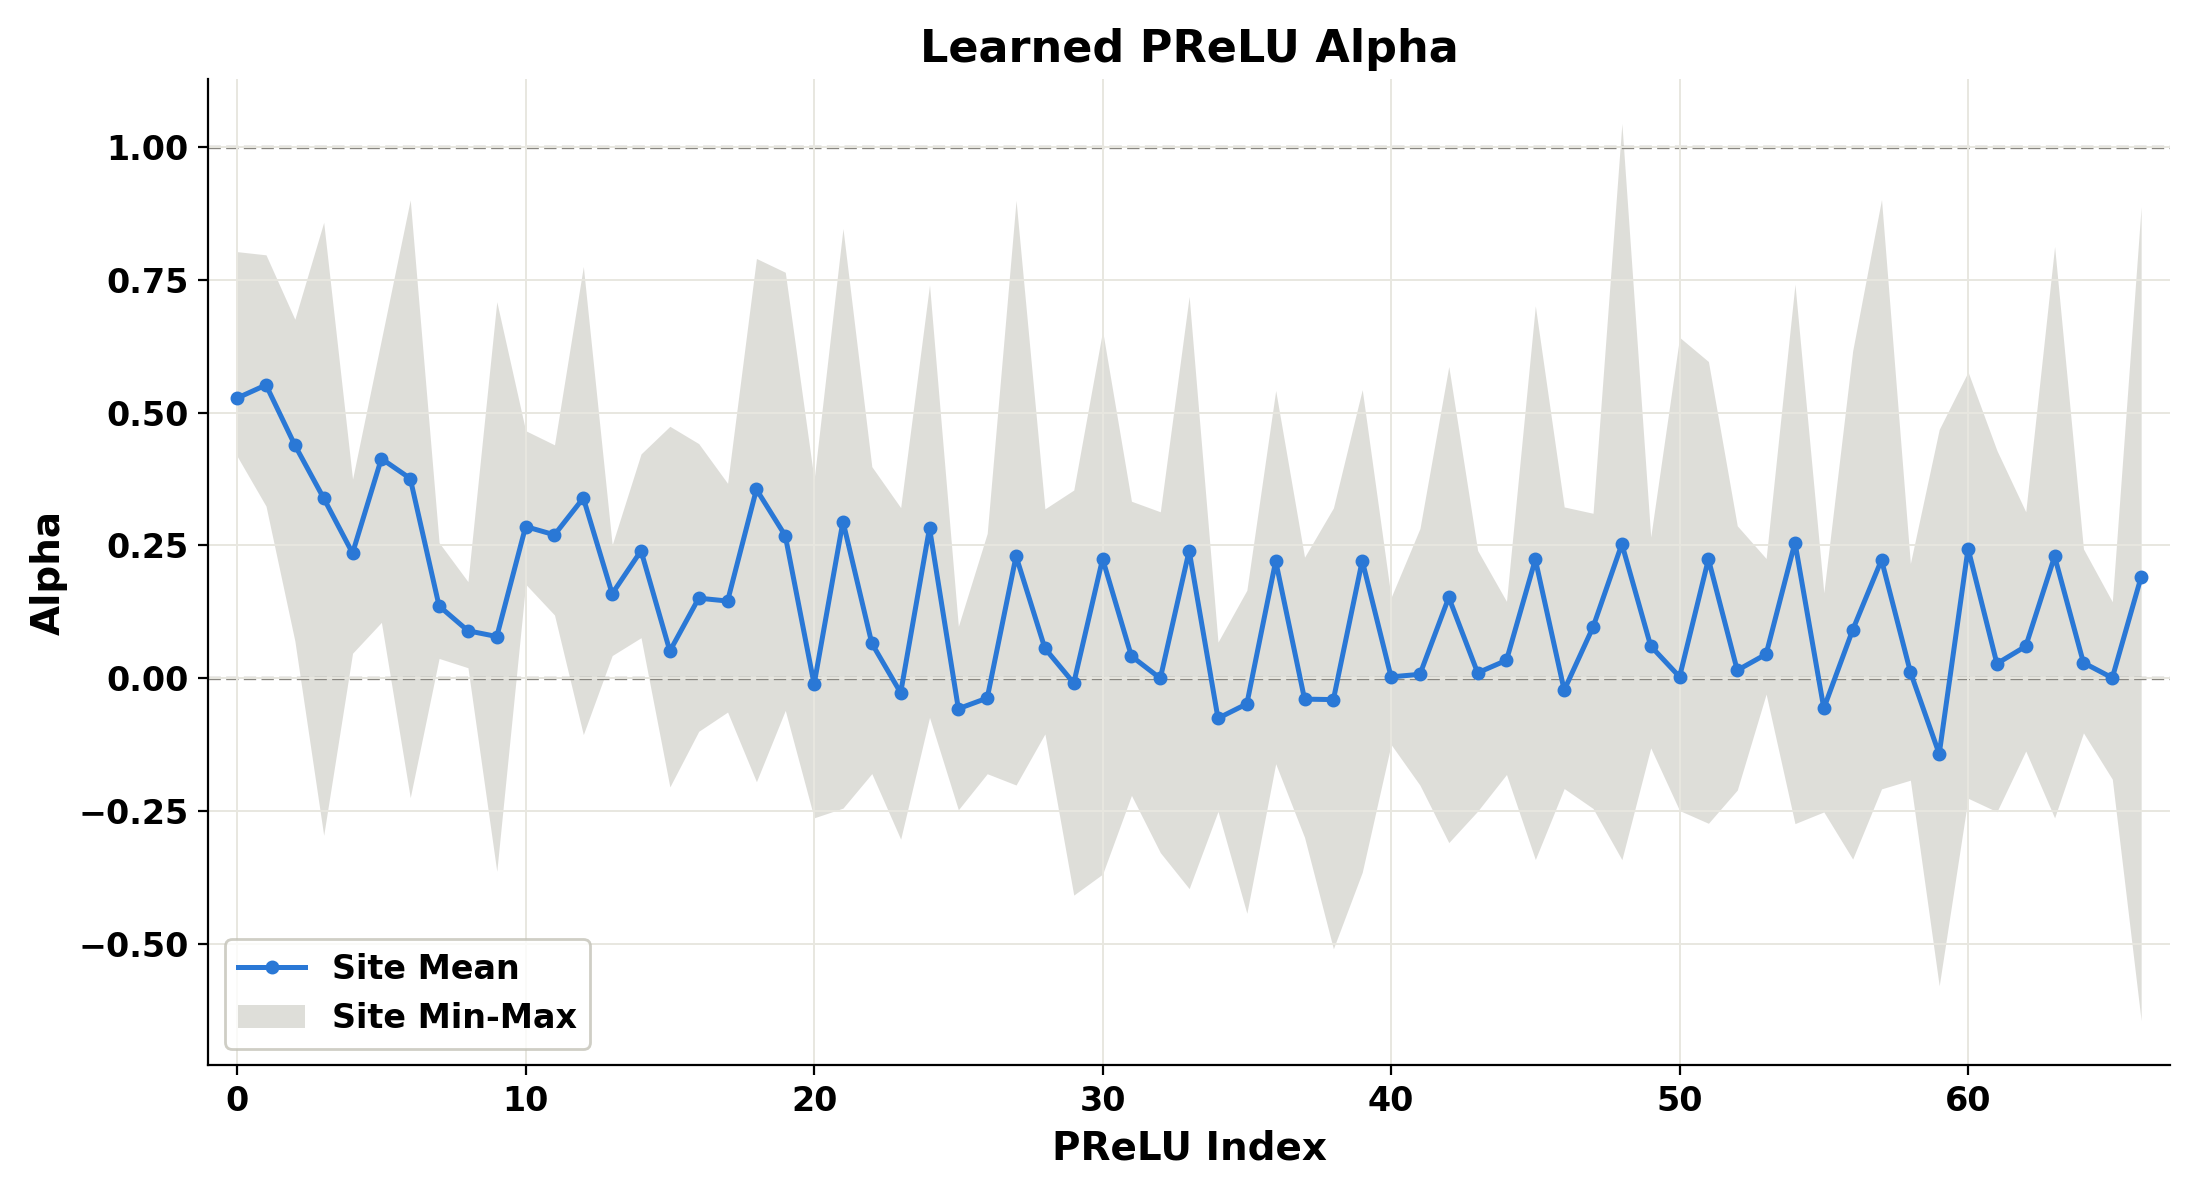

Data behind this chart, as committed beside it:
site, module, stage, channel, alpha
0, initial.act, initial, 0, 0.4566
0, initial.act, initial, 1, 0.4316
0, initial.act, initial, 2, 0.4179
0, initial.act, initial, 3, 0.8026
1, down1.reduce.2, down1, 0, 0.3241
1, down1.reduce.2, down1, 1, 0.7966
1, down1.reduce.2, down1, 2, 0.5698
1, down1.reduce.2, down1, 3, 0.5168
2, down1.conv.2, down1, 0, 0.6755
2, down1.conv.2, down1, 1, 0.07066
2, down1.conv.2, down1, 2, 0.4542
2, down1.conv.2, down1, 3, 0.5549
3, down1.out_act, down1, 0, 0.2257
3, down1.out_act, down1, 1, 0.3646
3, down1.out_act, down1, 2, 0.5931
3, down1.out_act, down1, 3, 0.8578
3, down1.out_act, down1, 4, 0.3563
3, down1.out_act, down1, 5, 0.5585
3, down1.out_act, down1, 6, 0.2671
3, down1.out_act, down1, 7, 0.3232
3, down1.out_act, down1, 8, 0.4448
3, down1.out_act, down1, 9, 0.4158
3, down1.out_act, down1, 10, -0.295
3, down1.out_act, down1, 11, 0.1312
3, down1.out_act, down1, 12, -0.0412
3, down1.out_act, down1, 13, 0.3685
3, down1.out_act, down1, 14, 0.6409
3, down1.out_act, down1, 15, 0.2109
4, regular1.0.reduce.2, regular1, 0, 0.1765
4, regular1.0.reduce.2, regular1, 1, 0.04736
4, regular1.0.reduce.2, regular1, 2, 0.3438
4, regular1.0.reduce.2, regular1, 3, 0.3748
5, regular1.0.conv_bn_act.2, regular1, 0, 0.4405
5, regular1.0.conv_bn_act.2, regular1, 1, 0.6373
5, regular1.0.conv_bn_act.2, regular1, 2, 0.4702
5, regular1.0.conv_bn_act.2, regular1, 3, 0.1054
6, regular1.0.out_act, regular1, 0, 0.5296
6, regular1.0.out_act, regular1, 1, 0.2512
6, regular1.0.out_act, regular1, 2, 0.4145
6, regular1.0.out_act, regular1, 3, 0.8756
6, regular1.0.out_act, regular1, 4, 0.1025
6, regular1.0.out_act, regular1, 5, 0.3781
6, regular1.0.out_act, regular1, 6, 0.3888
6, regular1.0.out_act, regular1, 7, 0.3646
6, regular1.0.out_act, regular1, 8, 0.5529
6, regular1.0.out_act, regular1, 9, 0.2919
6, regular1.0.out_act, regular1, 10, -0.2241
6, regular1.0.out_act, regular1, 11, 0.8999
6, regular1.0.out_act, regular1, 12, 0.2997
6, regular1.0.out_act, regular1, 13, 0.4569
6, regular1.0.out_act, regular1, 14, 0.4997
6, regular1.0.out_act, regular1, 15, -0.06667
7, regular1.1.reduce.2, regular1, 0, 0.03759
7, regular1.1.reduce.2, regular1, 1, 0.2554
7, regular1.1.reduce.2, regular1, 2, 0.08821
7, regular1.1.reduce.2, regular1, 3, 0.1637
8, regular1.1.conv_bn_act.2, regular1, 0, 0.09194
8, regular1.1.conv_bn_act.2, regular1, 1, 0.06421
8, regular1.1.conv_bn_act.2, regular1, 2, 0.1821
8, regular1.1.conv_bn_act.2, regular1, 3, 0.02014
... 880 more rows
